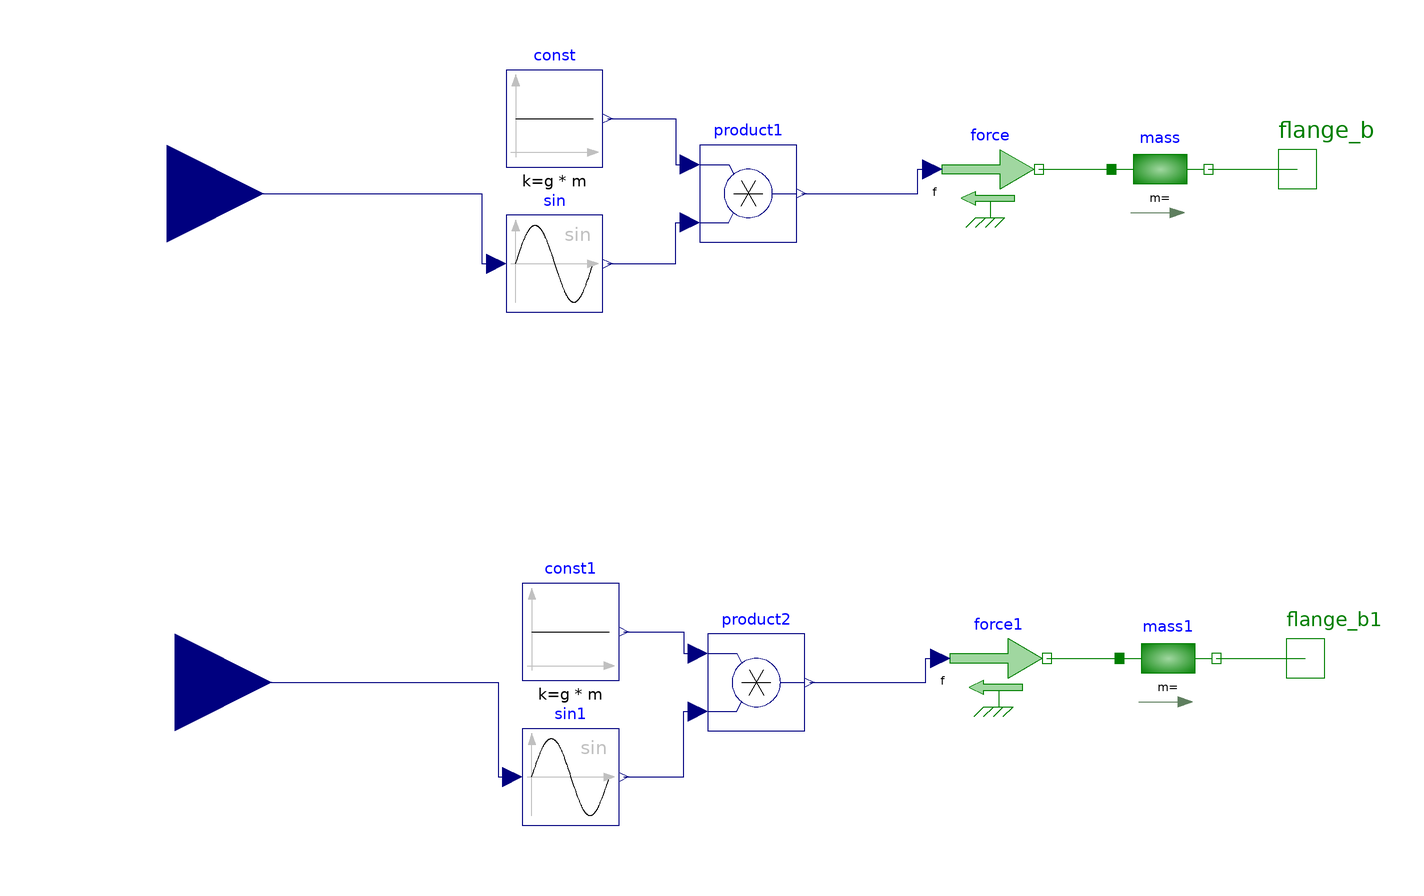

The Modelica model whose source follows is shown above as a component diagram (icons at their Placement, wires along their Line points).

model ballforce1
    Modelica.Blocks.Interfaces.RealInput u annotation(Placement(visible = true, transformation(origin = {-120.024, 60.536}, extent = {{-20, -20}, {20, 20}}, rotation = 0), iconTransformation(origin = {-90, 67.641}, extent = {{-20, -20}, {20, 20}}, rotation = 0)));
    Modelica.Blocks.Sources.Constant const(k = g * m) annotation(Placement(visible = true, transformation(origin = {-40.024, 76.023}, extent = {{-10, -10}, {10, 10}}, rotation = 0)));
    Modelica.Blocks.Math.Sin sin annotation(Placement(visible = true, transformation(origin = {-40.024, 46.023}, extent = {{-10, -10}, {10, 10}}, rotation = 0)));
    Modelica.Blocks.Math.Product product1 annotation(Placement(visible = true, transformation(origin = {-0.024, 60.536}, extent = {{-10, -10}, {10, 10}}, rotation = 0)));
    Modelica.Mechanics.Translational.Sources.Force force annotation(Placement(visible = true, transformation(origin = {49.976, 65.536}, extent = {{-10, -10}, {10, 10}}, rotation = 0)));
    Modelica.Mechanics.Translational.Components.Mass mass annotation(Placement(visible = true, transformation(origin = {84.976, 65.536}, extent = {{-10, -10}, {10, 10}}, rotation = 0)));
    Modelica.Mechanics.Translational.Interfaces.Flange_b flange_b annotation(Placement(visible = true, transformation(origin = {113.341, 65.536}, extent = {{-10, -10}, {10, 10}}, rotation = 0), iconTransformation(origin = {92.719, 68.332}, extent = {{-10, -10}, {10, 10}}, rotation = 0)));
    Modelica.Blocks.Interfaces.RealInput u1 annotation(Placement(visible = true, transformation(origin = {-118.365, -40.487}, extent = {{-20, -20}, {20, 20}}, rotation = 0), iconTransformation(origin = {-87.825, -70}, extent = {{-20, -20}, {20, 20}}, rotation = 0)));
    Modelica.Blocks.Sources.Constant const1(k = g * m) annotation(Placement(visible = true, transformation(origin = {-36.683, -30}, extent = {{-10, -10}, {10, 10}}, rotation = 0)));
    Modelica.Blocks.Math.Sin sin1 annotation(Placement(visible = true, transformation(origin = {-36.683, -60}, extent = {{-10, -10}, {10, 10}}, rotation = 0)));
    Modelica.Blocks.Math.Product product2 annotation(Placement(visible = true, transformation(origin = {1.635, -40.487}, extent = {{-10, -10}, {10, 10}}, rotation = 0)));
    Modelica.Mechanics.Translational.Sources.Force force1 annotation(Placement(visible = true, transformation(origin = {51.635, -35.487}, extent = {{-10, -10}, {10, 10}}, rotation = 0)));
    Modelica.Mechanics.Translational.Components.Mass mass1 annotation(Placement(visible = true, transformation(origin = {86.635, -35.487}, extent = {{-10, -10}, {10, 10}}, rotation = 0)));
    Modelica.Mechanics.Translational.Interfaces.Flange_b flange_b1 annotation(Placement(visible = true, transformation(origin = {115, -35.487}, extent = {{-10, -10}, {10, 10}}, rotation = 0), iconTransformation(origin = {96.232, -73.571}, extent = {{-10, -10}, {10, 10}}, rotation = 0)));
  equation
    connect(mass1.flange_b, flange_b1) annotation(Line(visible = true, origin = {105.817, -35.487}, points = {{-9.182, 0}, {9.183, 0}}, color = {0, 127, 0}));
    connect(product2.y, force1.f) annotation(Line(visible = true, origin = {31.385, -37.987}, points = {{-18.75, -2.5}, {5.25, -2.5}, {5.25, 2.5}, {8.25, 2.5}}, color = {0, 0, 127}));
    connect(force1.flange, mass1.flange_a) annotation(Line(visible = true, origin = {69.135, -35.487}, points = {{-7.5, 0}, {7.5, 0}}, color = {0, 127, 0}));
    connect(sin1.y, product2.u2) annotation(Line(visible = true, origin = {-15.695, -53.244}, points = {{-9.988, -6.756}, {2.329, -6.756}, {2.329, 6.756}, {5.33, 6.757}}, color = {0, 0, 127}));
    connect(const1.y, product2.u1) annotation(Line(visible = true, origin = {-15.695, -32.244}, points = {{-9.988, 2.244}, {2.329, 2.244}, {2.329, -2.244}, {5.33, -2.243}}, color = {0, 0, 127}));
    connect(u1, sin1.u) annotation(Line(visible = true, origin = {-67.603, -50.244}, points = {{-50.762, 9.757}, {15.921, 9.756}, {15.921, -9.756}, {18.92, -9.756}}, color = {0, 0, 127}));
    connect(mass.flange_b, flange_b) annotation(Line(visible = true, origin = {104.159, 65.536}, points = {{-9.183, 0}, {9.182, 0}}, color = {0, 127, 0}));
    connect(product1.y, force.f) annotation(Line(visible = true, origin = {29.726, 63.036}, points = {{-18.75, -2.5}, {5.25, -2.5}, {5.25, 2.5}, {8.25, 2.5}}, color = {0, 0, 127}));
    connect(force.flange, mass.flange_a) annotation(Line(visible = true, origin = {67.476, 65.536}, points = {{-7.5, 0}, {7.5, 0}}, color = {0, 127, 0}));
    connect(sin.y, product1.u2) annotation(Line(visible = true, origin = {-17.774, 50.279}, points = {{-11.25, -4.256}, {2.75, -4.256}, {2.75, 4.256}, {5.75, 4.256}}, color = {0, 0, 127}));
    connect(const.y, product1.u1) annotation(Line(visible = true, origin = {-17.774, 71.279}, points = {{-11.25, 4.744}, {2.75, 4.744}, {2.75, -4.744}, {5.75, -4.744}}, color = {0, 0, 127}));
    connect(u, sin.u) annotation(Line(visible = true, origin = {-70.524, 53.279}, points = {{-49.5, 7.257}, {15.5, 7.256}, {15.5, -7.256}, {18.5, -7.256}}, color = {0, 0, 127}));
    annotation(Icon(coordinateSystem(extent = {{-100, -100}, {100, 100}}, preserveAspectRatio = true, initialScale = 0.1, grid = {10, 10}), graphics = {Text(visible = true, origin = {2.444, 0.846}, extent = {{-72.444, -39.154}, {72.444, 39.154}}, textString = "Ball Force")}), Diagram(coordinateSystem(extent = {{-148.5, -105}, {148.5, 105}}, preserveAspectRatio = true, initialScale = 0.1, grid = {5, 5})));
  end ballforce1;